Run: headless pygame with SDL's dummy video driver; simulated clock (each Clock.tick advances the game by its frame time, no real sleeping); random seed 0; keys injected as events and as key.get_pressed() state; no mouse input.
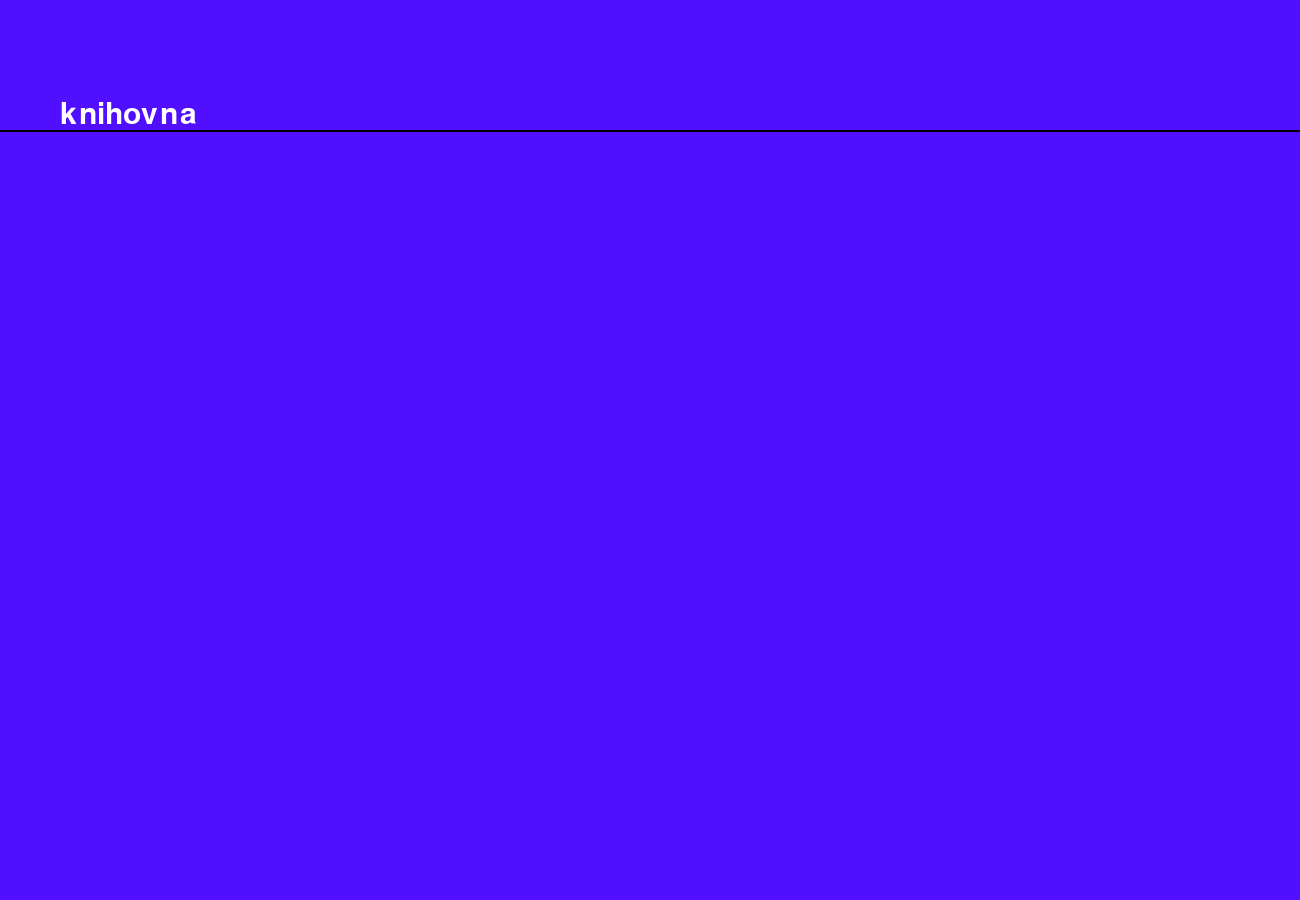
Frame 1 of 4 · flips 1–60 · no input
Frame 2 of 4 · flips 61–180 · tapped SPACE, RETURN · held RIGHT (→), D · screen unchanged from frame 1, image omitted
Frame 3 of 4 · flips 181–300 · held DOWN (↓), S · screen unchanged from frame 2, image omitted
Frame 4 of 4 · flips 301–420 · held LEFT (←), A, UP (↑), W · screen unchanged from frame 3, image omitted

The pygame program that drew these frames:

import pygame, sys
pygame.init()

#nastaveni okna
resolution = [1300, 900]
pygame.display.set_caption("EPLauncher")
window = pygame.display.set_mode(resolution)
clock = pygame.time.Clock()


#barvy
red = (255, 0, 0)
background = (80, 15, 255)
black = (0, 0, 0)
white = (255, 255, 255)


#texty
font = pygame.font.Font(None, 45)
Timetable = "knihovna"
Timetable_surface = font.render(Timetable, True, white)


while True:
    for udalost in pygame.event.get():
        if udalost.type == pygame.QUIT:
            pygame.quit()
            sys.exit()

    window.fill(background)
    pygame.draw.rect(window,black, (0, 130, 1300, 2))
    window.blit(Timetable_surface, (60, 100))

    pygame.display.update()
    clock.tick(60)
